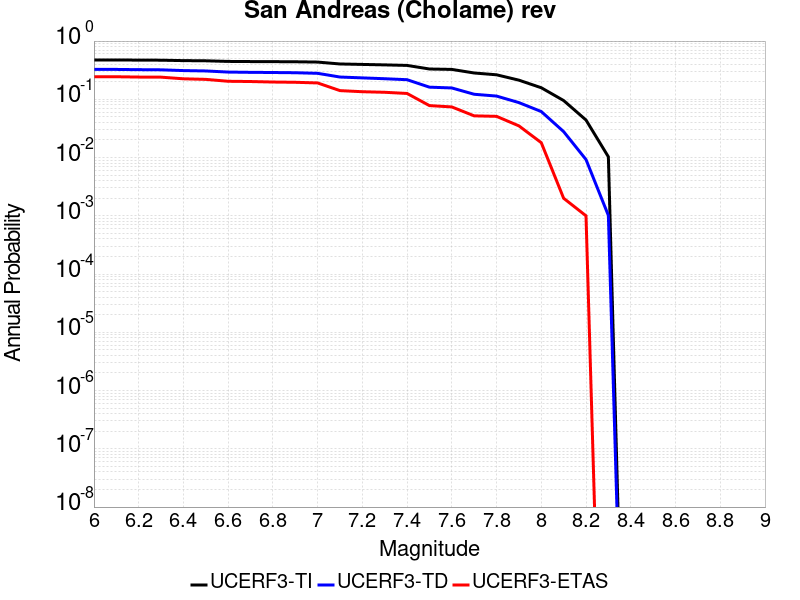

Values plotted in this chart, from the file beside it:
Magnitude, UCERF3-TI Prob, UCERF3-TD Prob, UCERF3-ETAS Prob
6.0, 0.4737, 0.3259, 0.244
6.1, 0.4737, 0.3259, 0.244
6.2, 0.471, 0.3228, 0.241
6.3, 0.4693, 0.3208, 0.24
6.4, 0.4616, 0.3113, 0.225
6.5, 0.4582, 0.3068, 0.22
6.6, 0.4472, 0.2935, 0.204
6.7, 0.4447, 0.2904, 0.202
6.8, 0.4431, 0.2885, 0.198
6.9, 0.441, 0.286, 0.196
7.0, 0.4357, 0.2793, 0.191
7.1, 0.4043, 0.2413, 0.141
7.2, 0.3971, 0.2333, 0.135
7.3, 0.39, 0.2256, 0.132
7.4, 0.3819, 0.2171, 0.126
7.5, 0.3314, 0.1616, 0.078
7.6, 0.3261, 0.1567, 0.074
7.7, 0.2831, 0.1221, 0.052
7.8, 0.2636, 0.1137, 0.051
7.9, 0.2132, 0.08784, 0.035
8.0, 0.158, 0.06164, 0.018
8.1, 0.09522, 0.02788, 0.002
8.2, 0.0441, 0.009239, 0.001
8.3, 0.01029, 0.001015, 0.0
